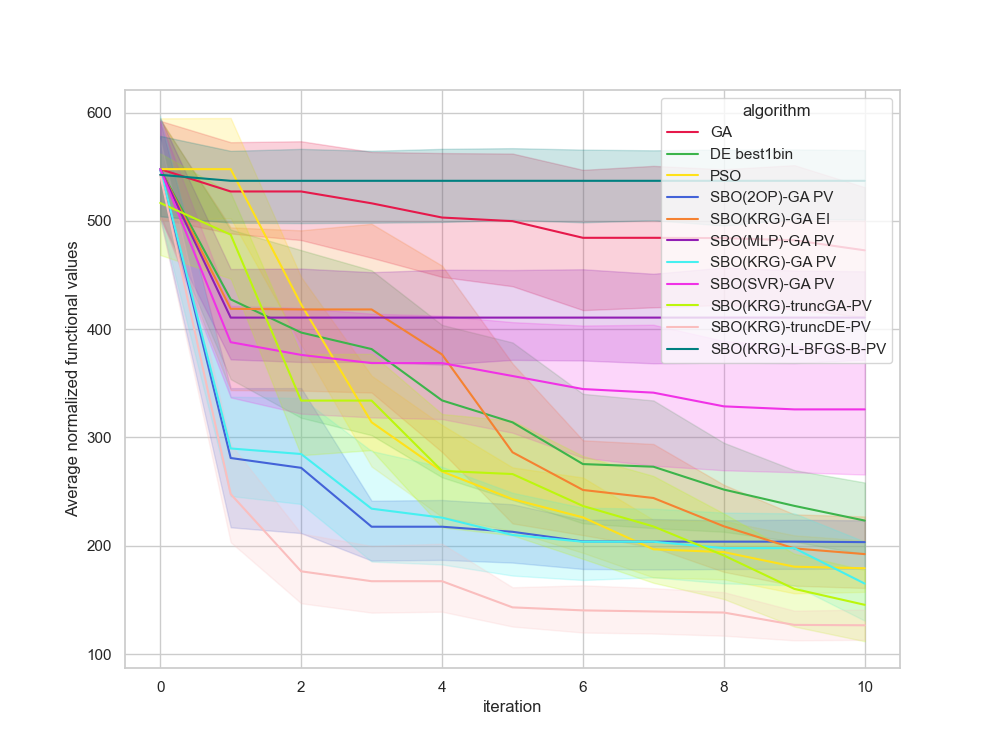

The table this chart was drawn from, first rows:
, Unnamed: 0, value, iteration, algorithm, replicate
0, 0.0, 625.4, 0, GA, 0
1, 1.0, 496.4, 1, GA, 0
2, 2.0, 496.4, 2, GA, 0
3, 3.0, 496.4, 3, GA, 0
4, 4.0, 364.9, 4, GA, 0
5, 5.0, 364.9, 5, GA, 0
6, 6.0, 356.2, 6, GA, 0
7, 7.0, 356.2, 7, GA, 0
8, 8.0, 356.2, 8, GA, 0
9, 9.0, 356.2, 9, GA, 0
10, 10.0, 356.2, 10, GA, 0
11, 11.0, 636.1, 0, GA, 1
12, 12.0, 636.1, 1, GA, 1
13, 13.0, 636.1, 2, GA, 1
14, 14.0, 615.2, 3, GA, 1
15, 15.0, 615.2, 4, GA, 1
16, 16.0, 615.2, 5, GA, 1
17, 17.0, 615.2, 6, GA, 1
18, 18.0, 615.2, 7, GA, 1
19, 19.0, 615.2, 8, GA, 1
20, 20.0, 615.2, 9, GA, 1
21, 21.0, 559.9, 10, GA, 1
22, 22.0, 554.1, 0, GA, 2
23, 23.0, 476.9, 1, GA, 2
24, 24.0, 476.9, 2, GA, 2
25, 25.0, 389.2, 3, GA, 2
26, 26.0, 389.2, 4, GA, 2
27, 27.0, 371.9, 5, GA, 2
28, 28.0, 371.9, 6, GA, 2
29, 29.0, 371.9, 7, GA, 2
30, 30.0, 371.9, 8, GA, 2
31, 31.0, 351.8, 9, GA, 2
32, 32.0, 351.8, 10, GA, 2
33, 33.0, 513, 0, GA, 3
34, 34.0, 513, 1, GA, 3
35, 35.0, 513, 2, GA, 3
36, 36.0, 512.3, 3, GA, 3
37, 37.0, 512.3, 4, GA, 3
38, 38.0, 512.3, 5, GA, 3
39, 39.0, 367, 6, GA, 3
40, 40.0, 367, 7, GA, 3
41, 41.0, 367, 8, GA, 3
42, 42.0, 367, 9, GA, 3
43, 43.0, 367, 10, GA, 3
44, 44.0, 483.6, 0, GA, 4
45, 45.0, 483.6, 1, GA, 4
46, 46.0, 483.6, 2, GA, 4
47, 47.0, 483.6, 3, GA, 4
48, 48.0, 483.6, 4, GA, 4
49, 49.0, 483.6, 5, GA, 4
50, 50.0, 483.6, 6, GA, 4
51, 51.0, 483.6, 7, GA, 4
52, 52.0, 481, 8, GA, 4
53, 53.0, 481, 9, GA, 4
54, 54.0, 481, 10, GA, 4
55, 55.0, 443.9, 0, GA, 5
56, 56.0, 443.9, 1, GA, 5
57, 57.0, 443.9, 2, GA, 5
58, 58.0, 443.9, 3, GA, 5
59, 59.0, 443.9, 4, GA, 5
... 1,150 more rows
